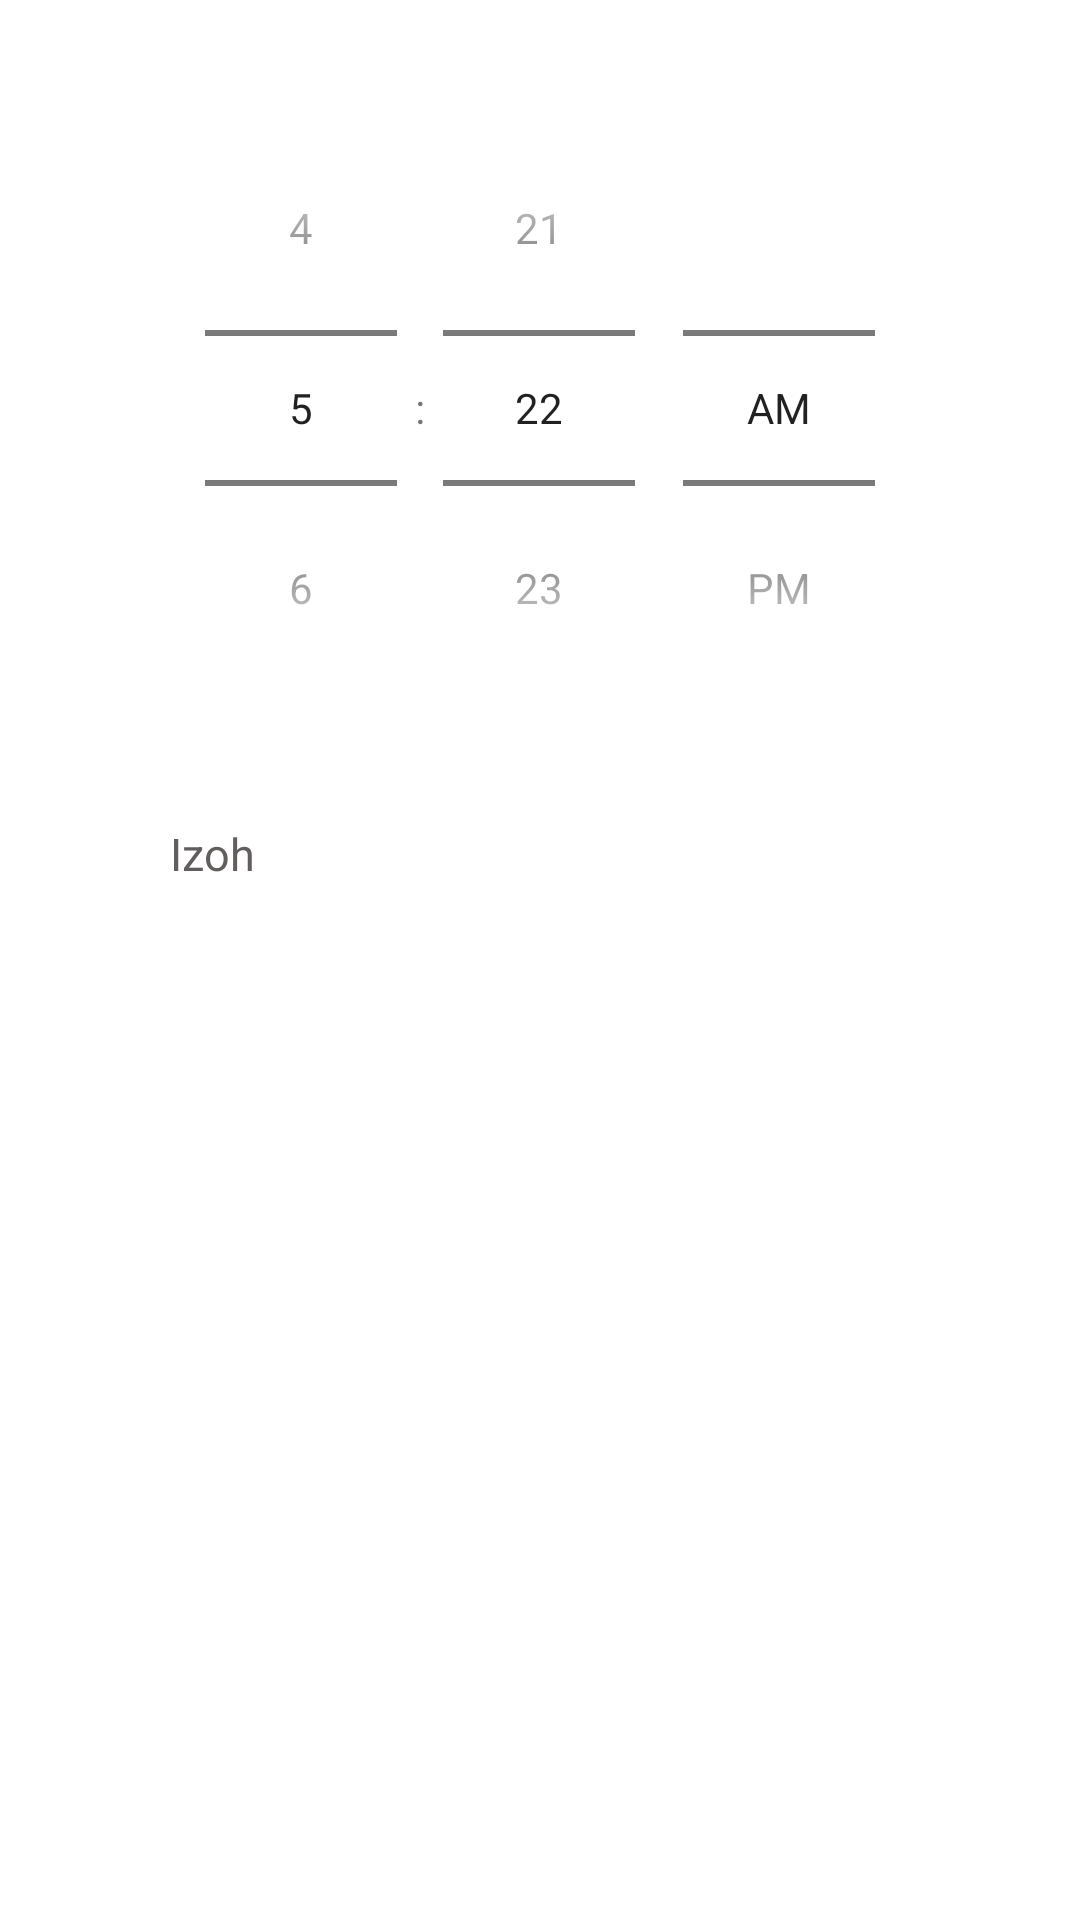

Android layout source for this screen:
<!-- AndroidManifest.xml: application theme Theme.AlarmMaster -->
<!-- res/layout/add_item.xml -->
<?xml version="1.0" encoding="utf-8"?>
<androidx.constraintlayout.widget.ConstraintLayout xmlns:android="http://schemas.android.com/apk/res/android"
    xmlns:tools="http://schemas.android.com/tools"
    android:layout_width="match_parent"
    android:layout_height="match_parent"
    xmlns:app="http://schemas.android.com/apk/res-auto"
    android:orientation="vertical">

    <LinearLayout
        android:layout_width="0dp"
        android:layout_height="350dp"
        android:paddingTop="10dp"
        android:orientation="vertical"
        app:layout_constraintEnd_toStartOf="@+id/guideline4"
        app:layout_constraintHorizontal_bias="1.0"
        app:layout_constraintStart_toStartOf="@+id/guideline3"
        app:layout_constraintTop_toTopOf="parent"
        tools:ignore="MissingConstraints">

        <TimePicker
            android:id="@+id/digitalClock"
            android:layout_width="wrap_content"
            android:layout_height="wrap_content"
            android:layout_gravity="center"
            android:layout_marginTop="20dp"
            android:timePickerMode="spinner"
            android:format24Hour="HH:mm:ss"
            android:textColor="#000000"
            android:textSize="50sp" />

        <EditText
            android:id="@+id/comment"
            android:layout_width="match_parent"
            android:layout_height="45dp"
            android:layout_marginStart="20dp"
            android:layout_marginTop="20dp"
            android:layout_marginEnd="20dp"
            android:background="@drawable/corner"
            android:hint="@string/izoh"
            android:inputType="text"
            android:paddingStart="15dp"
            android:textColorHint="#625E5E"
            android:textSize="15sp"
            tools:ignore="Autofill,RtlSymmetry" />

    </LinearLayout>

    <androidx.constraintlayout.widget.Guideline
        android:id="@+id/guideline3"
        android:layout_width="wrap_content"
        android:layout_height="wrap_content"
        android:orientation="vertical"
        app:layout_constraintGuide_percent="0.06" />

    <androidx.constraintlayout.widget.Guideline
        android:id="@+id/guideline4"
        android:layout_width="wrap_content"
        android:layout_height="wrap_content"
        android:orientation="vertical"
        app:layout_constraintGuide_percent="0.94" />

</androidx.constraintlayout.widget.ConstraintLayout>
<!-- resources referenced by this layout -->
<resources>
  <string name="izoh">Izoh</string>
  <style name="Theme.AlarmMaster" parent="Theme.MaterialComponents.DayNight.DarkActionBar">
          
          <item name="colorPrimary">@color/purple_500</item>
          <item name="colorPrimaryVariant">@color/purple_700</item>
          <item name="colorOnPrimary">@color/white</item>
          
          <item name="colorSecondary">@color/teal_200</item>
          <item name="colorSecondaryVariant">@color/teal_700</item>
          <item name="colorOnSecondary">@color/black</item>
          
          <item name="android:statusBarColor">?attr/colorPrimaryVariant</item>
          
      </style>
  <color name="purple_500">#219EBC</color>
  <color name="purple_700">#FF3700B3</color>
  <color name="white">#FFFFFFFF</color>
  <color name="teal_200">#FF03DAC5</color>
  <color name="teal_700">#FF018786</color>
  <color name="black">#FF000000</color>
</resources>
